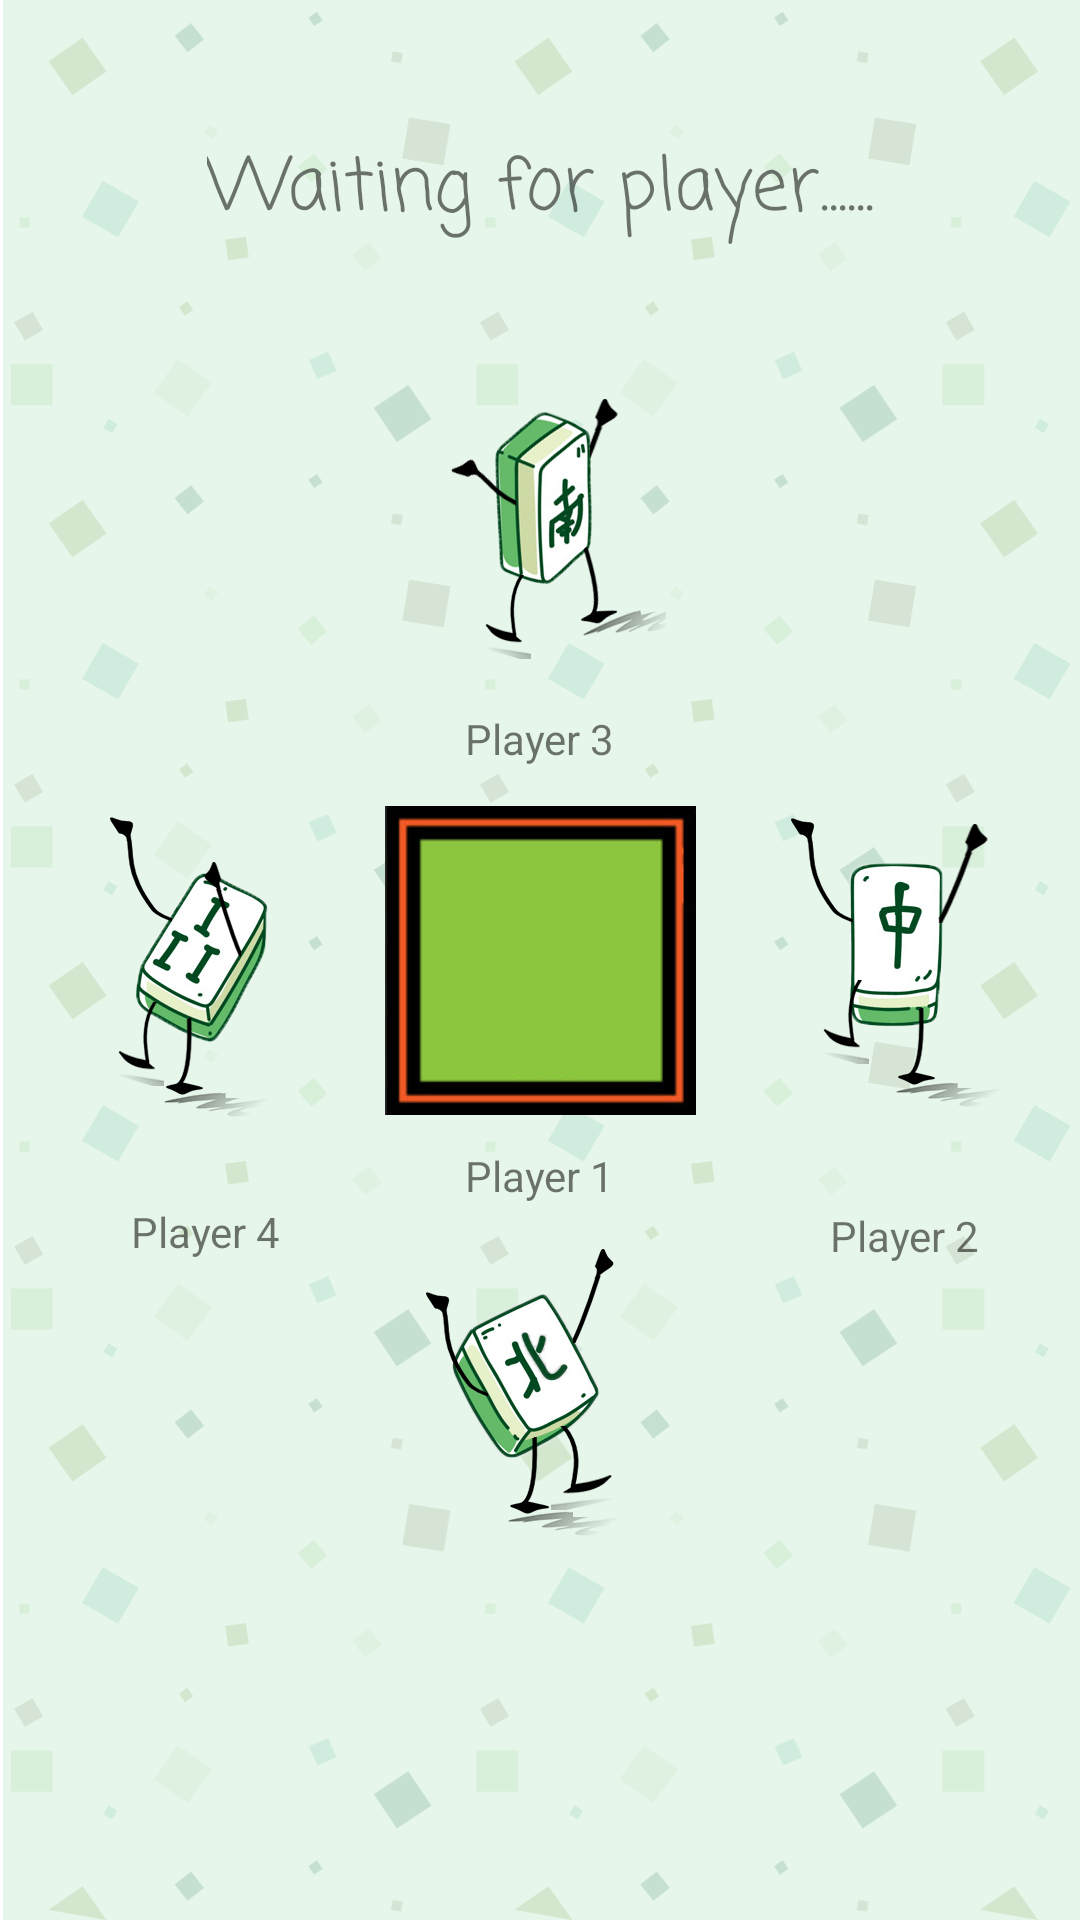

Reconstruct the res/layout file that produces this screen, plus the resources it refers to.
<!-- AndroidManifest.xml: application theme AppTheme -->
<!-- res/layout/activity_waiting_for_player.xml -->
<?xml version="1.0" encoding="utf-8"?>
<android.support.constraint.ConstraintLayout xmlns:android="http://schemas.android.com/apk/res/android"
    xmlns:app="http://schemas.android.com/apk/res-auto"
    xmlns:tools="http://schemas.android.com/tools"
    android:layout_width="match_parent"
    android:layout_height="match_parent"
    android:background="@mipmap/background"
    tools:context="org.earlsquad.ichack18.WaitingForPlayer">

    <ImageView
        android:id="@+id/imageView9"
        android:layout_width="111dp"
        android:layout_height="103dp"
        app:layout_constraintBottom_toBottomOf="parent"
        app:layout_constraintEnd_toEndOf="parent"
        app:layout_constraintHorizontal_bias="0.5"
        app:layout_constraintStart_toStartOf="parent"
        app:layout_constraintTop_toTopOf="parent"
        app:srcCompat="@mipmap/table" />

    <ImageView
        android:id="@+id/imageView11"
        android:layout_width="wrap_content"
        android:layout_height="wrap_content"
        app:layout_constraintBottom_toBottomOf="parent"
        app:layout_constraintEnd_toStartOf="@+id/imageView9"
        app:layout_constraintHorizontal_bias="0.5"
        app:layout_constraintStart_toStartOf="parent"
        app:layout_constraintTop_toTopOf="parent"
        app:srcCompat="@mipmap/majongman1" />

    <ImageView
        android:id="@+id/imageView12"
        android:layout_width="wrap_content"
        android:layout_height="wrap_content"
        app:layout_constraintBottom_toBottomOf="parent"
        app:layout_constraintEnd_toEndOf="parent"
        app:layout_constraintHorizontal_bias="0.5"
        app:layout_constraintStart_toEndOf="@+id/imageView9"
        app:layout_constraintTop_toTopOf="parent"
        app:srcCompat="@mipmap/majongman2" />

    <TextView
        android:id="@+id/textView4"
        android:layout_width="wrap_content"
        android:layout_height="wrap_content"
        android:fontFamily="casual"
        android:text="Waiting for player......"
        android:textSize="24sp"
        app:layout_constraintBottom_toTopOf="@+id/imageView14"
        app:layout_constraintEnd_toEndOf="parent"
        app:layout_constraintHorizontal_bias="0.5"
        app:layout_constraintStart_toStartOf="parent"
        app:layout_constraintTop_toTopOf="parent" />

    <ImageView
        android:id="@+id/imageView14"
        android:layout_width="wrap_content"
        android:layout_height="wrap_content"
        app:layout_constraintBottom_toTopOf="@+id/imageView9"
        app:layout_constraintEnd_toEndOf="parent"
        app:layout_constraintHorizontal_bias="0.5"
        app:layout_constraintStart_toStartOf="parent"
        app:layout_constraintTop_toBottomOf="@+id/textView4"
        app:srcCompat="@mipmap/majongman4" />

    <ImageView
        android:id="@+id/imageView15"
        android:layout_width="wrap_content"
        android:layout_height="wrap_content"
        app:layout_constraintBottom_toTopOf="@+id/progressBar4"
        app:layout_constraintEnd_toEndOf="parent"
        app:layout_constraintHorizontal_bias="0.5"
        app:layout_constraintStart_toStartOf="parent"
        app:layout_constraintTop_toBottomOf="@+id/imageView9"
        app:srcCompat="@mipmap/majongman" />

    <ProgressBar
        android:id="@+id/progressBar4"
        style="@style/Widget.AppCompat.ProgressBar"
        android:layout_width="wrap_content"
        android:layout_height="wrap_content"
        android:indeterminate="false"
        app:layout_constraintBottom_toBottomOf="parent"
        app:layout_constraintEnd_toEndOf="parent"
        app:layout_constraintHorizontal_bias="0.5"
        app:layout_constraintStart_toStartOf="parent"
        app:layout_constraintTop_toBottomOf="@+id/imageView15" />

    <TextView
        android:id="@+id/textView8"
        android:layout_width="wrap_content"
        android:layout_height="wrap_content"
        android:text="Player 3"
        app:layout_constraintBottom_toTopOf="@+id/imageView9"
        app:layout_constraintEnd_toEndOf="parent"
        app:layout_constraintHorizontal_bias="0.5"
        app:layout_constraintStart_toStartOf="parent"
        app:layout_constraintTop_toBottomOf="@+id/imageView14" />

    <TextView
        android:id="@+id/textView9"
        android:layout_width="wrap_content"
        android:layout_height="wrap_content"
        android:text="Player 1"
        app:layout_constraintBottom_toTopOf="@+id/imageView15"
        app:layout_constraintEnd_toEndOf="parent"
        app:layout_constraintHorizontal_bias="0.5"
        app:layout_constraintStart_toStartOf="parent"
        app:layout_constraintTop_toBottomOf="@+id/imageView9" />

    <TextView
        android:id="@+id/textView11"
        android:layout_width="wrap_content"
        android:layout_height="wrap_content"
        android:text="Player 4"
        app:layout_constraintBottom_toBottomOf="parent"
        app:layout_constraintEnd_toStartOf="@+id/imageView15"
        app:layout_constraintHorizontal_bias="0.5"
        app:layout_constraintStart_toStartOf="parent"
        app:layout_constraintTop_toBottomOf="@+id/imageView11"
        app:layout_constraintVertical_bias="0.1" />

    <TextView
        android:id="@+id/textView12"
        android:layout_width="wrap_content"
        android:layout_height="wrap_content"
        android:text="Player 2"
        app:layout_constraintBottom_toBottomOf="parent"
        app:layout_constraintEnd_toEndOf="parent"
        app:layout_constraintHorizontal_bias="0.683"
        app:layout_constraintStart_toEndOf="@+id/textView9"
        app:layout_constraintTop_toBottomOf="@+id/imageView12"
        app:layout_constraintVertical_bias="0.104" />

</android.support.constraint.ConstraintLayout>
<!-- resources referenced by this layout -->
<resources>
  <!-- mipmap background: png bitmap (mipmap-xxxhdpi, 104803 bytes) -->
  <!-- mipmap majongman: png bitmap (mipmap-xxhdpi, 42617 bytes) -->
  <!-- mipmap majongman1: png bitmap (mipmap-xxhdpi, 42513 bytes) -->
  <!-- mipmap majongman2: png bitmap (mipmap-xxhdpi, 27456 bytes) -->
  <!-- mipmap majongman4: png bitmap (mipmap-xxhdpi, 42839 bytes) -->
  <!-- mipmap table: png bitmap (mipmap-xxhdpi, 3860 bytes) -->
  <style name="AppTheme" parent="Theme.AppCompat.Light.DarkActionBar">
          
          <item name="colorPrimary">@color/colorPrimary</item>
          <item name="colorPrimaryDark">@color/colorPrimaryDark</item>
          <item name="colorAccent">@color/colorAccent</item>
      </style>
  <color name="colorPrimary">#3F51B5</color>
  <color name="colorPrimaryDark">#303F9F</color>
  <color name="colorAccent">#FF4081</color>
</resources>
